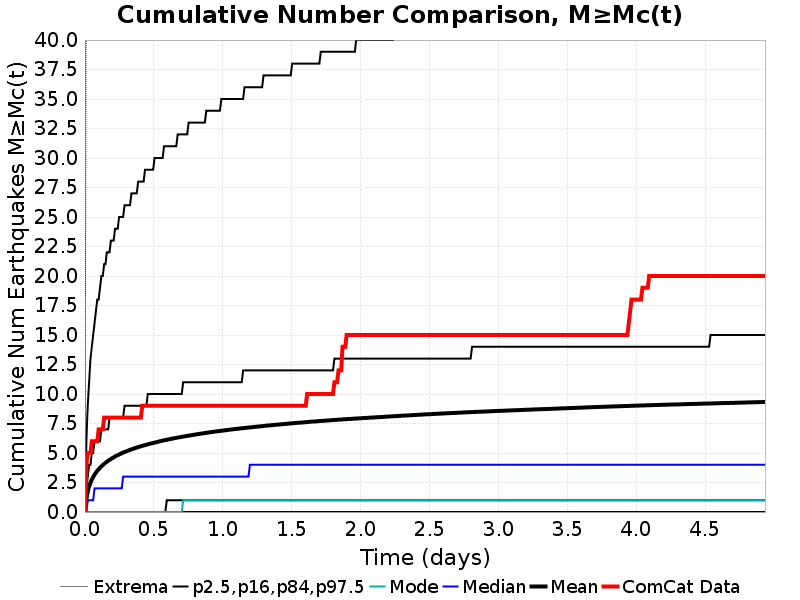

The file beside this chart, header and first rows:
Time (days), ComCat Data, Simulation Mean, Simulation Median, Simulation Mode, Simulation Minimum, Simulation Maximum, 2.5 %-ile, 16 %-ile, 84 %-ile, 97.5 %-ile
0.0, 0.0, 0.0, 0.0, 0.0, 0.0, 0.0, 0.0, 0.0, 0.0, 0.0
0.009884, 4.0, 1.103, 0.0, 0.0, 0.0, 57.0, 0.0, 0.0, 2.0, 6.0
0.01977, 5.0, 1.734, 1.0, 0.0, 0.0, 208.0, 0.0, 0.0, 3.0, 9.0
0.02965, 5.0, 2.165, 1.0, 0.0, 0.0, 279.0, 0.0, 0.0, 4.0, 11.0
0.03954, 5.0, 2.488, 1.0, 0.0, 0.0, 350.0, 0.0, 0.0, 4.0, 13.0
0.04942, 6.0, 2.752, 1.0, 0.0, 0.0, 389.0, 0.0, 0.0, 5.0, 14.0
0.05931, 6.0, 2.976, 1.0, 0.0, 0.0, 420.0, 0.0, 0.0, 5.0, 15.0
0.06919, 6.0, 3.171, 2.0, 0.0, 0.0, 461.0, 0.0, 0.0, 6.0, 16.0
0.07908, 6.0, 3.34, 2.0, 0.0, 0.0, 484.0, 0.0, 0.0, 6.0, 17.0
0.08896, 6.0, 3.494, 2.0, 0.0, 0.0, 512.0, 0.0, 0.0, 6.0, 18.0
0.09884, 7.0, 3.631, 2.0, 0.0, 0.0, 528.0, 0.0, 0.0, 6.0, 18.0
0.1087, 7.0, 3.757, 2.0, 0.0, 0.0, 555.0, 0.0, 0.0, 6.0, 19.0
0.1186, 7.0, 3.872, 2.0, 0.0, 0.0, 574.0, 0.0, 0.0, 7.0, 20.0
0.1285, 7.0, 3.978, 2.0, 0.0, 0.0, 593.0, 0.0, 0.0, 7.0, 20.0
0.1384, 8.0, 4.077, 2.0, 0.0, 0.0, 605.0, 0.0, 0.0, 7.0, 21.0
0.1483, 8.0, 4.169, 2.0, 0.0, 0.0, 614.0, 0.0, 0.0, 7.0, 21.0
0.1582, 8.0, 4.257, 2.0, 0.0, 0.0, 622.0, 0.0, 0.0, 7.0, 22.0
0.168, 8.0, 4.339, 2.0, 0.0, 0.0, 634.0, 0.0, 0.0, 7.0, 22.0
0.1779, 8.0, 4.417, 2.0, 0.0, 0.0, 640.0, 0.0, 0.0, 8.0, 22.0
0.1878, 8.0, 4.493, 2.0, 0.0, 0.0, 659.0, 0.0, 0.0, 8.0, 23.0
0.1977, 8.0, 4.565, 2.0, 0.0, 0.0, 673.0, 0.0, 0.0, 8.0, 23.0
0.2076, 8.0, 4.633, 2.0, 0.0, 0.0, 683.0, 0.0, 0.0, 8.0, 23.0
0.2175, 8.0, 4.7, 2.0, 0.0, 0.0, 693.0, 0.0, 0.0, 8.0, 24.0
0.2273, 8.0, 4.763, 2.0, 0.0, 0.0, 701.0, 0.0, 0.0, 8.0, 24.0
0.2372, 8.0, 4.824, 2.0, 0.0, 0.0, 709.0, 0.0, 0.0, 8.0, 24.0
0.2471, 8.0, 4.881, 2.0, 0.0, 0.0, 720.0, 0.0, 0.0, 8.0, 25.0
0.257, 8.0, 4.935, 2.0, 0.0, 0.0, 728.0, 0.0, 0.0, 8.0, 25.0
0.2669, 8.0, 4.988, 2.0, 0.0, 0.0, 735.0, 0.0, 0.0, 8.0, 25.0
0.2768, 8.0, 5.035, 3.0, 0.0, 0.0, 741.0, 0.0, 0.0, 8.0, 25.0
0.2866, 8.0, 5.084, 3.0, 0.0, 0.0, 744.0, 0.0, 0.0, 9.0, 26.0
0.2965, 8.0, 5.131, 3.0, 0.0, 0.0, 749.0, 0.0, 0.0, 9.0, 26.0
0.3064, 8.0, 5.175, 3.0, 0.0, 0.0, 761.0, 0.0, 0.0, 9.0, 26.0
0.3163, 8.0, 5.22, 3.0, 0.0, 0.0, 767.0, 0.0, 0.0, 9.0, 26.0
0.3262, 8.0, 5.265, 3.0, 0.0, 0.0, 780.0, 0.0, 0.0, 9.0, 26.0
0.3361, 8.0, 5.308, 3.0, 0.0, 0.0, 787.0, 0.0, 0.0, 9.0, 27.0
0.346, 8.0, 5.349, 3.0, 0.0, 0.0, 795.0, 0.0, 0.0, 9.0, 27.0
0.3558, 8.0, 5.389, 3.0, 0.0, 0.0, 801.0, 0.0, 0.0, 9.0, 27.0
0.3657, 8.0, 5.429, 3.0, 0.0, 0.0, 805.0, 0.0, 0.0, 9.0, 27.0
0.3756, 8.0, 5.467, 3.0, 0.0, 0.0, 808.0, 0.0, 0.0, 9.0, 27.0
0.3855, 8.0, 5.505, 3.0, 0.0, 0.0, 812.0, 0.0, 0.0, 9.0, 28.0
0.3954, 8.0, 5.54, 3.0, 0.0, 0.0, 817.0, 0.0, 0.0, 9.0, 28.0
0.4053, 8.0, 5.574, 3.0, 0.0, 0.0, 821.0, 0.0, 0.0, 9.0, 28.0
0.4151, 9.0, 5.609, 3.0, 0.0, 0.0, 826.0, 0.0, 0.0, 9.0, 28.0
0.425, 9.0, 5.641, 3.0, 0.0, 0.0, 832.0, 0.0, 0.0, 9.0, 28.0
0.4349, 9.0, 5.673, 3.0, 0.0, 0.0, 840.0, 0.0, 0.0, 9.0, 29.0
0.4448, 9.0, 5.704, 3.0, 0.0, 0.0, 846.0, 0.0, 0.0, 9.0, 29.0
0.4547, 9.0, 5.737, 3.0, 0.0, 0.0, 853.0, 0.0, 0.0, 10.0, 29.0
0.4646, 9.0, 5.767, 3.0, 0.0, 0.0, 858.0, 0.0, 0.0, 10.0, 29.0
0.4745, 9.0, 5.797, 3.0, 0.0, 0.0, 858.0, 0.0, 0.0, 10.0, 29.0
0.4843, 9.0, 5.825, 3.0, 0.0, 0.0, 863.0, 0.0, 0.0, 10.0, 29.0
0.4942, 9.0, 5.854, 3.0, 0.0, 0.0, 867.0, 0.0, 0.0, 10.0, 29.0
0.5041, 9.0, 5.883, 3.0, 0.0, 0.0, 871.0, 0.0, 0.0, 10.0, 30.0
0.514, 9.0, 5.911, 3.0, 0.0, 0.0, 874.0, 0.0, 0.0, 10.0, 30.0
0.5239, 9.0, 5.942, 3.0, 0.0, 0.0, 879.0, 0.0, 0.0, 10.0, 30.0
0.5338, 9.0, 5.969, 3.0, 0.0, 0.0, 882.0, 0.0, 0.0, 10.0, 30.0
0.5436, 9.0, 5.997, 3.0, 0.0, 0.0, 890.0, 0.0, 0.0, 10.0, 30.0
0.5535, 9.0, 6.023, 3.0, 0.0, 0.0, 893.0, 0.0, 0.0, 10.0, 30.0
0.5634, 9.0, 6.05, 3.0, 0.0, 0.0, 894.0, 0.0, 0.0, 10.0, 30.0
0.5733, 9.0, 6.075, 3.0, 0.0, 0.0, 894.0, 0.0, 0.0, 10.0, 31.0
0.5832, 9.0, 6.1, 3.0, 0.0, 0.0, 902.0, 0.0, 0.0, 10.0, 31.0
... 440 more rows
